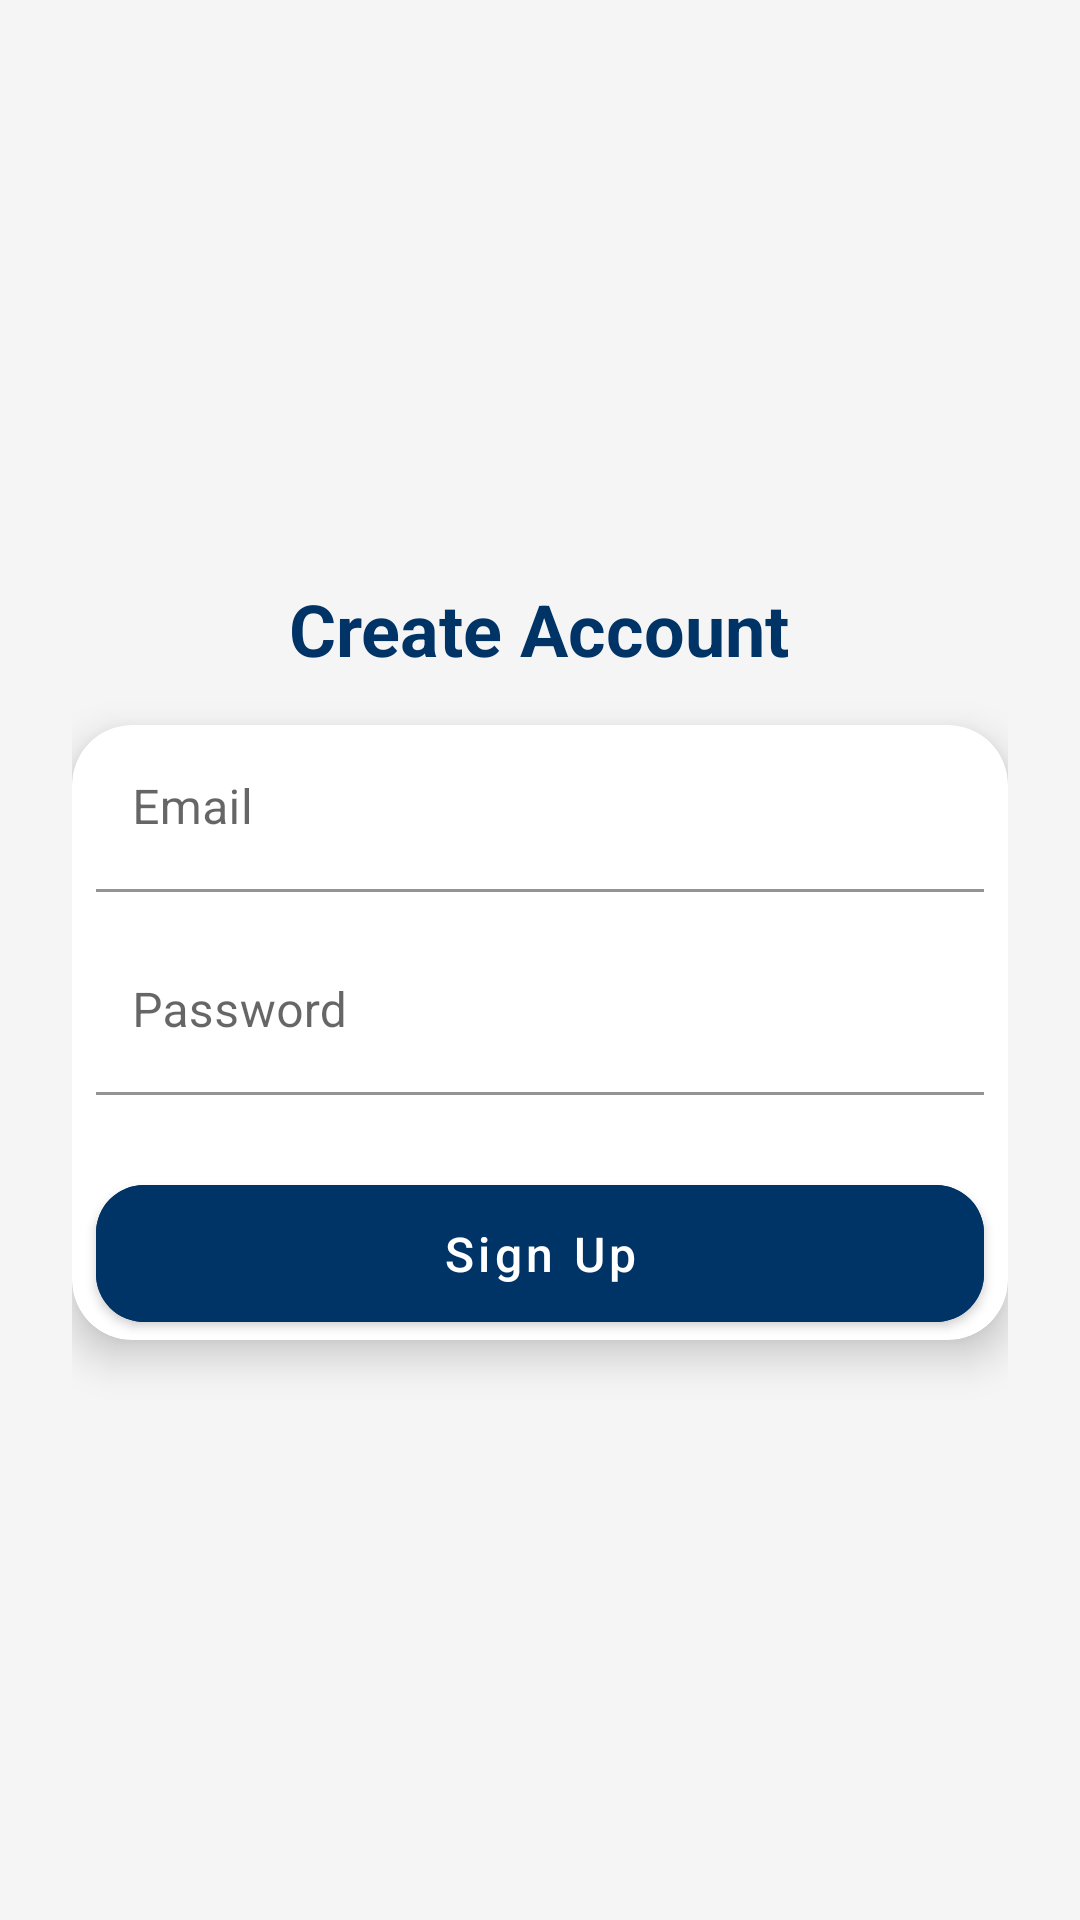

Layout XML and referenced resources for this Android screen:
<!-- AndroidManifest.xml: application theme Theme.GuideMe -->
<!-- res/layout/activity_sign_up.xml -->
<?xml version="1.0" encoding="utf-8"?>
<LinearLayout
    xmlns:android="http://schemas.android.com/apk/res/android"
    xmlns:app="http://schemas.android.com/apk/res-auto"
    xmlns:tools="http://schemas.android.com/tools"
    android:layout_width="match_parent"
    android:layout_height="match_parent"
    android:orientation="vertical"
    android:gravity="center"
    android:background="#F5F5F5"
    android:padding="24dp"
    tools:context=".SignupActivity">

    <TextView
        android:id="@+id/title"
        android:layout_width="wrap_content"
        android:layout_height="wrap_content"
        android:text="Create Account"
        android:textSize="24sp"
        android:textColor="#003366"
        android:textStyle="bold"
        android:layout_marginBottom="16dp" />

    <androidx.cardview.widget.CardView
        android:layout_width="match_parent"
        android:layout_height="wrap_content"
        android:padding="24dp"
        app:cardCornerRadius="20dp"
        app:cardElevation="8dp">

        <LinearLayout
            android:layout_width="match_parent"
            android:layout_height="wrap_content"
            android:orientation="vertical">

            <com.google.android.material.textfield.TextInputLayout
                android:layout_width="match_parent"
                android:layout_height="wrap_content"
                android:layout_marginStart="8dp"
                android:layout_marginEnd="8dp"
                android:hint="Email"
                android:layout_marginBottom="12dp"
                app:boxBackgroundMode="filled"
                app:boxBackgroundColor="#FFFFFF"
                app:boxCornerRadiusTopStart="8dp"
                app:boxCornerRadiusTopEnd="8dp"
                app:boxCornerRadiusBottomStart="8dp"
                app:boxCornerRadiusBottomEnd="8dp">

                <com.google.android.material.textfield.TextInputEditText
                    android:id="@+id/emailEditText"
                    android:layout_width="match_parent"
                    android:layout_height="wrap_content"
                    android:inputType="textEmailAddress"
                    android:background="@android:color/transparent"
                    android:paddingStart="12dp"
                    android:paddingEnd="12dp" />
            </com.google.android.material.textfield.TextInputLayout>

            <com.google.android.material.textfield.TextInputLayout
                android:layout_width="match_parent"
                android:layout_height="wrap_content"
                android:layout_marginStart="8dp"
                android:layout_marginEnd="8dp"
                android:hint="Password"
                android:layout_marginBottom="24dp"
                app:boxBackgroundMode="filled"
                app:boxBackgroundColor="#FFFFFF"
                app:boxCornerRadiusTopStart="8dp"
                app:boxCornerRadiusTopEnd="8dp"
                app:boxCornerRadiusBottomStart="8dp"
                app:boxCornerRadiusBottomEnd="8dp">

                <com.google.android.material.textfield.TextInputEditText
                    android:id="@+id/passwordEditText"
                    android:layout_width="match_parent"
                    android:layout_height="wrap_content"
                    android:inputType="textPassword"
                    android:background="@android:color/transparent"
                    android:paddingStart="12dp"
                    android:paddingEnd="12dp" />
            </com.google.android.material.textfield.TextInputLayout>

            
            <com.google.android.material.button.MaterialButton
                android:id="@+id/signUpButton"
                android:layout_width="match_parent"
                android:layout_height="wrap_content"
                android:layout_marginStart="8dp"
                android:layout_marginEnd="8dp"
                android:text="Sign Up"
                android:textAllCaps="false"
                android:textColor="#FFFFFF"
                android:textSize="16sp"
                android:padding="12dp"
                android:backgroundTint="#003366"
                app:cornerRadius="16dp"
                app:elevation="6dp" />

            <ProgressBar
                android:id="@+id/progressBar"
                android:layout_width="wrap_content"
                android:layout_height="wrap_content"
                android:layout_gravity="center"
                android:layout_marginTop="16dp"
                android:visibility="gone" />
        </LinearLayout>
    </androidx.cardview.widget.CardView>
</LinearLayout>
<!-- resources referenced by this layout -->
<resources>
  <style name="Theme.GuideMe" parent="Theme.MaterialComponents.DayNight.DarkActionBar">
          
          <item name="colorPrimary">#003366</item>
          <item name="colorPrimaryVariant">#002244</item> 
          <item name="colorOnPrimary">@color/white</item>
  
          
          <item name="colorSecondary">#005599</item> 
          <item name="colorSecondaryVariant">#003366</item>
          <item name="colorOnSecondary">@color/white</item>
  
          
          <item name="android:statusBarColor">#003366</item>
  
          
          <item name="android:navigationBarColor">#003366</item>
      </style>
  <color name="white">#FFFFFFFF</color>
</resources>
